Image classification data set "processed" (1Erge/treeleaf-classifier on GitHub). Class labels (32): anhui barberry, beales barberry, big fruited holly, camphor tree, canadian poplar, castor aralia, chinese cinnamon, chinese horse chestnut, chinese redbud, chinese toon, chinese tulip tree, crape myrtle, deodar, ford woodlotus, ginkgo, glossy privet, goldenrain tree, japan arrowwood, japanese cheesewood, japanese flowering cherry, japanese maple, nanmu, oleander, peach, pubescent bamboo, southern magnolia, sweet osmanthus, tangerine, trident maple, true indigo, wintersweet, yew plum pine.

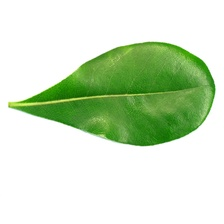
Label: japanese cheesewood

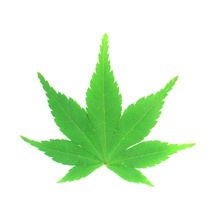
Label: japanese maple

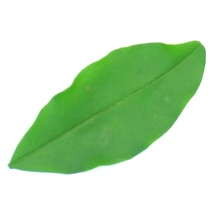
Label: glossy privet

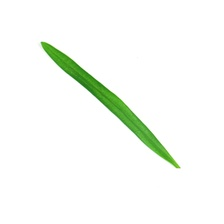
Label: yew plum pine

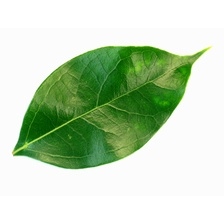
Label: camphor tree

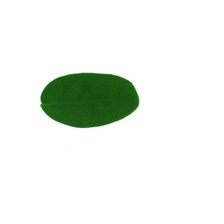
Label: true indigo
